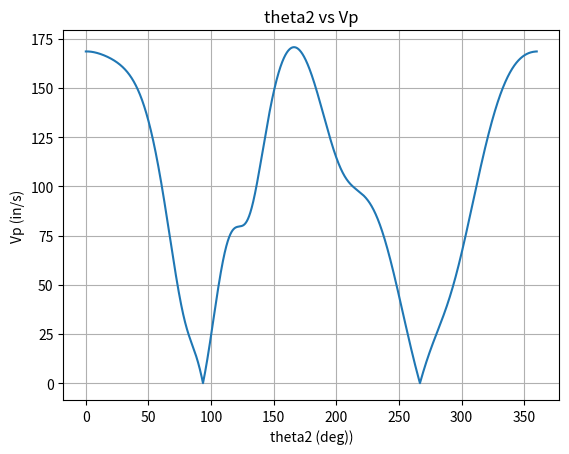

Here is the Python script that generated this plot:
#!/usr/bin/env python
from __future__ import division
import math
import numpy as np
import matplotlib.pyplot as plt

def main():
    omega2 = 10

    theta2 = np.linspace(np.deg2rad(0-126.582), np.deg2rad(360-126.582), num=1000000)
    
    l = [14, 80, 51.26, 79.701]

    k1 = l[3] / l[0]
    k2 = l[3] / l[2]
    k3 = (l[0]**2 - l[1]**2 + l[2]**2 + l[3]**2) / (2*l[0]*l[2])

    A = np.cos(theta2)-k1-k2*np.cos(theta2)+k3
    B = -2*np.sin(theta2)
    C = k1-(k2+1)*np.cos(theta2)+k3

    is_open = -1

    theta4 = 2*np.arctan2((-B-(1*is_open)*np.sqrt(B**2 - 4*A*C)),(2*A))

    k4 = l[3] / l[1]
    k5 = (l[2]**2 - l[3]**2 - l[0]**2 - l[1]**2) / (2*l[0]*l[1])

    D = np.cos(theta2)-k1+k4*np.cos(theta2)+k5
    E = -2*np.sin(theta2)
    F = k1+(k4-1)*np.cos(theta2)+k5
 
    theta3 = 2*np.arctan2((-E-(1*is_open)*np.sqrt(E**2 - 4*D*F)),(2*D))

    omega4 = (l[0]*omega2/l[2])*(np.sin(theta2-theta3)/np.sin(theta4-theta3))

    e = 48.219
    d_4 = np.deg2rad(136.503)

    Vp = e*omega4*(-np.sin(omega4+d_4)+1j*np.cos(theta4+d_4))
    Vp = np.absolute(Vp)

    theta2_global = theta2 + np.deg2rad(126.582)
    theta2_deg = np.rad2deg(theta2_global)

    plt.plot(theta2_deg, Vp)
    plt.xlabel('theta2 (deg))')
    plt.ylabel('Vp (in/s)')
    plt.title('theta2 vs Vp')
    plt.grid()
    plt.show()

if __name__ == '__main__':
    main()
